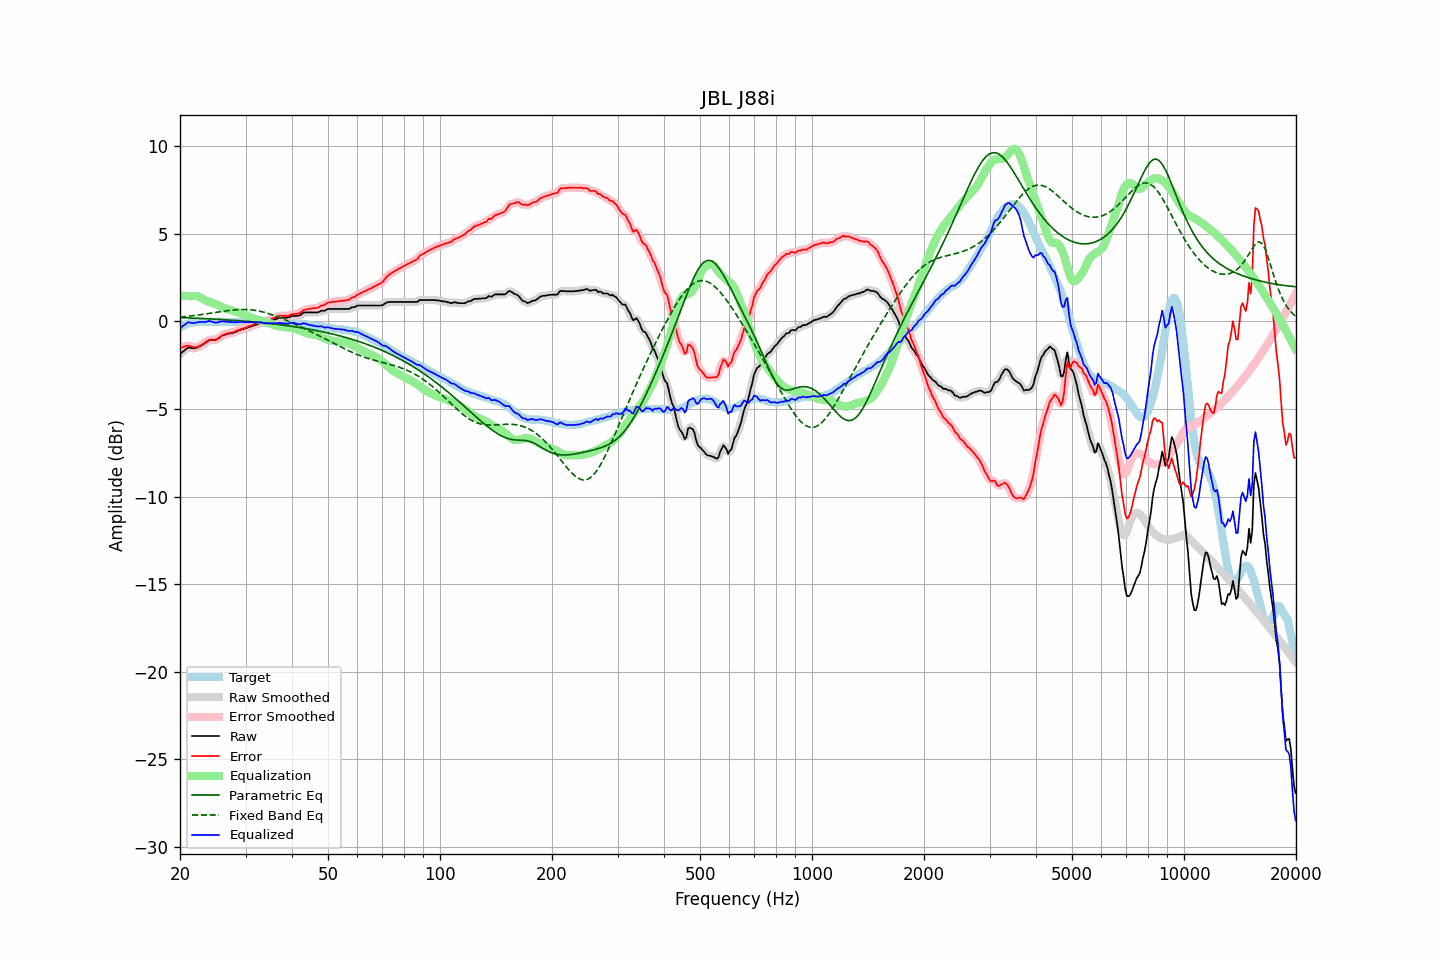

Data behind this chart, as committed beside it:
frequency, raw, error, smoothed, error_smoothed, equalization, parametric_eq, fixed_band_eq, equalized_raw, equalized_smoothed, target
20.00, -1.86, -1.51, -1.87, -1.52, 1.46, 0.22, 0.25, -0.40, -0.41, -0.35
20.20, -1.79, -1.49, -1.78, -1.48, 1.46, 0.21, 0.25, -0.33, -0.32, -0.30
20.40, -1.71, -1.46, -1.70, -1.45, 1.46, 0.21, 0.26, -0.25, -0.24, -0.25
20.61, -1.64, -1.42, -1.63, -1.42, 1.46, 0.21, 0.27, -0.18, -0.17, -0.22
20.81, -1.57, -1.40, -1.56, -1.40, 1.45, 0.20, 0.28, -0.11, -0.11, -0.17
21.02, -1.50, -1.37, -1.52, -1.39, 1.45, 0.20, 0.29, -0.05, -0.07, -0.13
21.23, -1.51, -1.40, -1.51, -1.40, 1.44, 0.20, 0.30, -0.07, -0.06, -0.11
21.44, -1.52, -1.43, -1.51, -1.43, 1.44, 0.19, 0.31, -0.08, -0.08, -0.09
21.66, -1.53, -1.46, -1.53, -1.46, 1.45, 0.19, 0.33, -0.08, -0.09, -0.07
21.87, -1.54, -1.48, -1.53, -1.48, 1.45, 0.19, 0.34, -0.09, -0.08, -0.06
22.09, -1.52, -1.48, -1.51, -1.48, 1.45, 0.18, 0.35, -0.07, -0.07, -0.04
22.31, -1.48, -1.45, -1.48, -1.45, 1.43, 0.18, 0.36, -0.05, -0.05, -0.03
22.54, -1.43, -1.40, -1.44, -1.41, 1.40, 0.17, 0.37, -0.03, -0.04, -0.03
22.76, -1.39, -1.36, -1.39, -1.36, 1.35, 0.17, 0.39, -0.03, -0.03, -0.03
22.99, -1.34, -1.30, -1.34, -1.30, 1.30, 0.16, 0.40, -0.04, -0.04, -0.04
23.22, -1.28, -1.24, -1.28, -1.24, 1.24, 0.16, 0.41, -0.04, -0.04, -0.04
23.45, -1.22, -1.18, -1.21, -1.18, 1.19, 0.16, 0.43, -0.03, -0.02, -0.04
23.69, -1.15, -1.12, -1.15, -1.12, 1.15, 0.15, 0.44, -0.00, -0.00, -0.03
23.92, -1.09, -1.06, -1.10, -1.07, 1.11, 0.15, 0.45, 0.02, 0.01, -0.03
24.16, -1.07, -1.04, -1.07, -1.05, 1.08, 0.14, 0.47, 0.01, 0.01, -0.03
24.40, -1.07, -1.05, -1.07, -1.04, 1.05, 0.14, 0.48, -0.02, -0.02, -0.02
24.65, -1.07, -1.04, -1.07, -1.05, 1.03, 0.13, 0.50, -0.04, -0.05, -0.03
24.89, -1.07, -1.04, -1.06, -1.03, 1.00, 0.13, 0.51, -0.07, -0.06, -0.03
25.14, -1.03, -1.00, -1.03, -1.00, 0.96, 0.12, 0.52, -0.07, -0.06, -0.03
25.39, -0.97, -0.95, -0.97, -0.95, 0.93, 0.12, 0.54, -0.04, -0.04, -0.02
25.65, -0.90, -0.88, -0.90, -0.88, 0.88, 0.11, 0.55, -0.02, -0.02, -0.02
25.91, -0.83, -0.80, -0.84, -0.82, 0.84, 0.11, 0.57, 0.01, -0.00, -0.03
26.16, -0.79, -0.76, -0.79, -0.77, 0.79, 0.10, 0.58, 0.00, 0.00, -0.03
26.43, -0.76, -0.73, -0.75, -0.73, 0.75, 0.09, 0.59, -0.01, -0.01, -0.03
26.69, -0.73, -0.70, -0.73, -0.70, 0.71, 0.09, 0.61, -0.02, -0.02, -0.03
26.96, -0.70, -0.67, -0.71, -0.68, 0.68, 0.08, 0.62, -0.02, -0.03, -0.03
27.23, -0.69, -0.66, -0.69, -0.66, 0.65, 0.08, 0.63, -0.04, -0.03, -0.03
27.50, -0.67, -0.64, -0.67, -0.64, 0.63, 0.07, 0.64, -0.04, -0.04, -0.03
27.77, -0.65, -0.61, -0.65, -0.62, 0.60, 0.06, 0.65, -0.05, -0.05, -0.04
28.05, -0.63, -0.59, -0.62, -0.58, 0.57, 0.06, 0.66, -0.05, -0.05, -0.04
28.33, -0.59, -0.54, -0.59, -0.55, 0.54, 0.05, 0.67, -0.04, -0.04, -0.05
28.62, -0.55, -0.50, -0.55, -0.51, 0.51, 0.04, 0.67, -0.04, -0.04, -0.05
28.90, -0.51, -0.47, -0.51, -0.47, 0.48, 0.04, 0.68, -0.03, -0.03, -0.04
29.19, -0.48, -0.43, -0.48, -0.44, 0.44, 0.03, 0.68, -0.04, -0.03, -0.05
29.48, -0.45, -0.41, -0.45, -0.41, 0.41, 0.02, 0.68, -0.04, -0.04, -0.04
29.78, -0.42, -0.37, -0.42, -0.38, 0.37, 0.01, 0.68, -0.04, -0.05, -0.05
30.08, -0.39, -0.35, -0.39, -0.35, 0.34, 0.01, 0.68, -0.05, -0.05, -0.04
30.38, -0.36, -0.31, -0.36, -0.31, 0.31, -0.00, 0.68, -0.05, -0.05, -0.05
30.68, -0.32, -0.27, -0.32, -0.28, 0.28, -0.01, 0.67, -0.04, -0.05, -0.05
30.99, -0.29, -0.24, -0.29, -0.24, 0.24, -0.02, 0.66, -0.05, -0.05, -0.05
31.30, -0.26, -0.20, -0.26, -0.21, 0.21, -0.02, 0.65, -0.05, -0.05, -0.06
31.61, -0.23, -0.17, -0.23, -0.18, 0.17, -0.03, 0.64, -0.06, -0.06, -0.06
31.93, -0.21, -0.15, -0.20, -0.14, 0.14, -0.04, 0.63, -0.07, -0.07, -0.06
32.24, -0.17, -0.10, -0.17, -0.11, 0.11, -0.05, 0.61, -0.06, -0.06, -0.07
32.57, -0.14, -0.07, -0.14, -0.07, 0.08, -0.06, 0.59, -0.06, -0.05, -0.07
32.89, -0.10, -0.03, -0.11, -0.04, 0.06, -0.07, 0.57, -0.04, -0.05, -0.07
33.22, -0.09, -0.01, -0.09, -0.02, 0.03, -0.08, 0.55, -0.06, -0.06, -0.08
33.55, -0.09, -0.01, -0.09, -0.01, 0.01, -0.09, 0.53, -0.08, -0.08, -0.08
33.89, -0.09, -0.00, -0.08, 0.00, -0.02, -0.09, 0.50, -0.11, -0.10, -0.09
34.23, -0.07, 0.02, -0.07, 0.02, -0.04, -0.10, 0.48, -0.11, -0.11, -0.09
34.57, -0.03, 0.07, -0.03, 0.06, -0.07, -0.11, 0.45, -0.10, -0.11, -0.10
34.92, 0.00, 0.10, 0.00, 0.10, -0.10, -0.12, 0.42, -0.10, -0.10, -0.10
35.27, 0.04, 0.15, 0.04, 0.14, -0.14, -0.13, 0.39, -0.10, -0.10, -0.11
35.62, 0.07, 0.18, 0.07, 0.18, -0.18, -0.14, 0.36, -0.11, -0.11, -0.11
35.97, 0.11, 0.22, 0.11, 0.22, -0.22, -0.16, 0.32, -0.11, -0.11, -0.11
... 635 more rows
